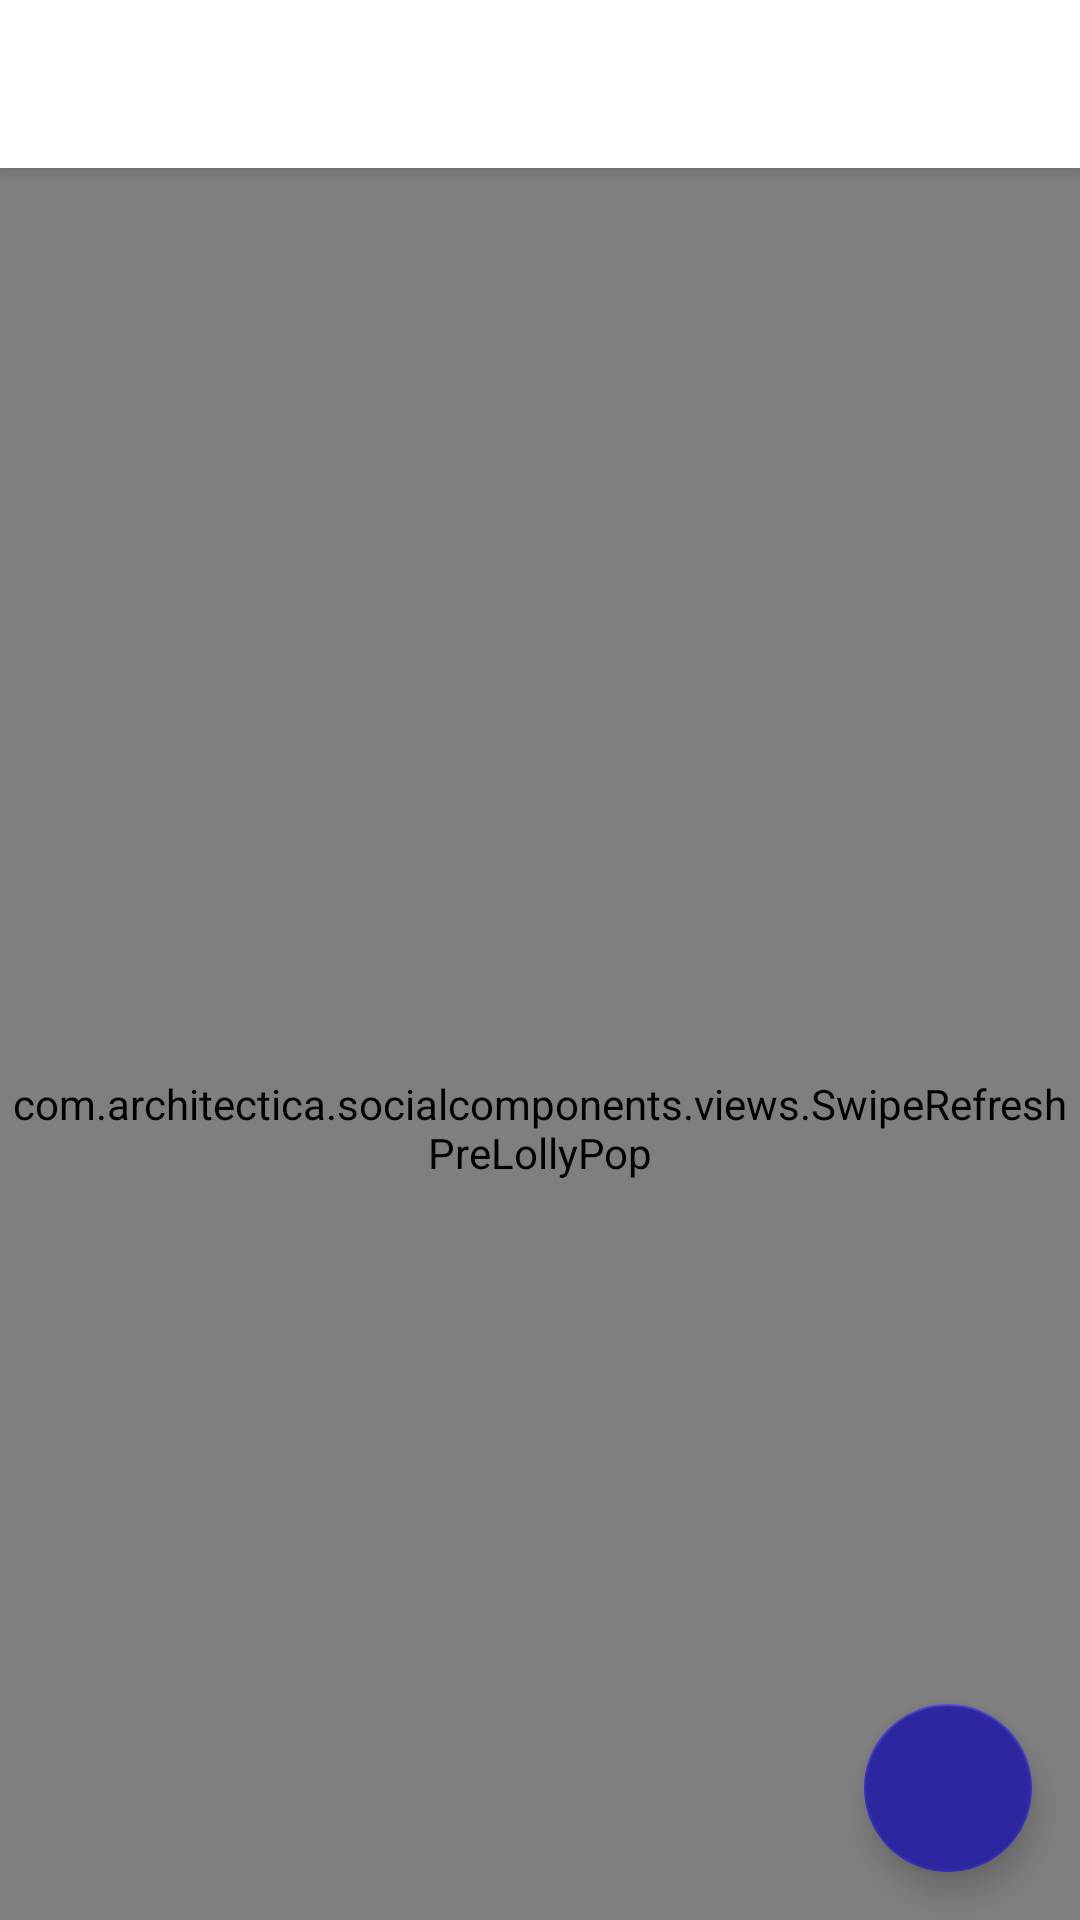

Here is an Android app screen rendered from its layout file. Give the layout XML and the strings, colors and styles it references.
<!-- AndroidManifest.xml: activity theme AppCompat.NoActionBar -->
<!-- res/layout/activity_rewards.xml -->
<?xml version="1.0" encoding="utf-8"?>
<androidx.coordinatorlayout.widget.CoordinatorLayout xmlns:android="http://schemas.android.com/apk/res/android"
    xmlns:app="http://schemas.android.com/apk/res-auto"
    xmlns:tools="http://schemas.android.com/tools"
    android:id="@+id/main_content"
    android:layout_width="match_parent"
    android:layout_height="match_parent"
    android:fitsSystemWindows="false">

    <com.google.android.material.appbar.AppBarLayout
        android:id="@+id/appbar"
        android:layout_width="match_parent"
        android:layout_height="wrap_content"
        android:theme="@style/ThemeOverlay.AppCompat.Light">

        <LinearLayout
            android:layout_width="match_parent"
            android:layout_height="wrap_content"
            app:layout_behavior="@string/appbar_scrolling_view_behavior"
            app:layout_scrollFlags="scroll|enterAlways"
            android:orientation="vertical">

            <androidx.appcompat.widget.Toolbar
                android:id="@+id/toolbar"
                android:layout_width="match_parent"
                android:layout_height="?attr/actionBarSize"
                android:background="@color/primary"
                android:elevation="4dp"
                app:popupTheme="@style/ThemeOverlay.AppCompat.Light" />

        </LinearLayout>


    </com.google.android.material.appbar.AppBarLayout>

    <ProgressBar
        android:id="@+id/progressBar"
        android:layout_width="wrap_content"
        android:layout_height="wrap_content"
        android:layout_gravity="center"
        style="@android:style/Widget.DeviceDefault.Light.ProgressBar.Large" />

    <RelativeLayout
        android:id="@+id/activity_main"
        android:layout_width="wrap_content"
        android:layout_height="match_parent"
        app:layout_behavior="@string/appbar_scrolling_view_behavior">

        <com.architectica.socialcomponents.views.SwipeRefreshPreLollyPop
            android:id="@+id/swipeContainer"
            android:layout_width="match_parent"
            android:layout_height="match_parent">

            <androidx.recyclerview.widget.RecyclerView
                android:id="@+id/recycler_view"
                android:layout_width="wrap_content"
                android:layout_height="wrap_content"
                android:divider="@null"
                android:paddingBottom="@dimen/intrinsic_padding" />

        </com.architectica.socialcomponents.views.SwipeRefreshPreLollyPop>

        <TextView
            android:id="@+id/newPostsCounterTextView"
            android:layout_width="wrap_content"
            android:layout_height="wrap_content"
            android:layout_centerHorizontal="true"
            android:layout_marginTop="16dp"
            android:padding="@dimen/intrinsic_padding"
            android:background="@drawable/posts_counter_bg"
            android:textColor="@android:color/white"
            android:gravity="center_vertical"
            android:visibility="gone"/>

    </RelativeLayout>

    <com.google.android.material.floatingactionbutton.FloatingActionButton
        android:id="@+id/addNewPostFab"
        android:layout_width="wrap_content"
        android:layout_height="wrap_content"
        android:layout_margin="@dimen/large_intrinsic_padding"
        android:clickable="true"
        android:backgroundTint="@color/AppTheme"
        android:src="@drawable/ic_add_white_48dp"
        android:layout_gravity="bottom|right" />

</androidx.coordinatorlayout.widget.CoordinatorLayout>
<!-- resources referenced by this layout -->
<resources>
  <color name="AppTheme">#2C269f</color>
  <color name="primary">#FFFFFF</color>
  <dimen name="intrinsic_padding">8dp</dimen>
  <dimen name="large_intrinsic_padding">16dp</dimen>
  <style name="AppCompat.NoActionBar" parent="AppTheme">
          <item name="android:windowActionBar">false</item>
          <item name="android:windowNoTitle">true</item>
          <item name="windowActionBar">false</item>
          <item name="windowNoTitle">true</item>
      </style>
  <style name="AppTheme" parent="Base.Theme.AppCompat.Light">
          
          <item name="colorPrimary">@color/primary</item>
          <item name="colorPrimaryDark">@color/primary_dark</item>
          <item name="colorAccent">@color/AppTheme_light</item>
          <item name="actionModeBackground">@color/primary</item>
          <item name="android:windowLightStatusBar">true</item>
      </style>
  <color name="primary_dark">#EEEEEE</color>
  <color name="AppTheme_light">#352FC4</color>
</resources>
